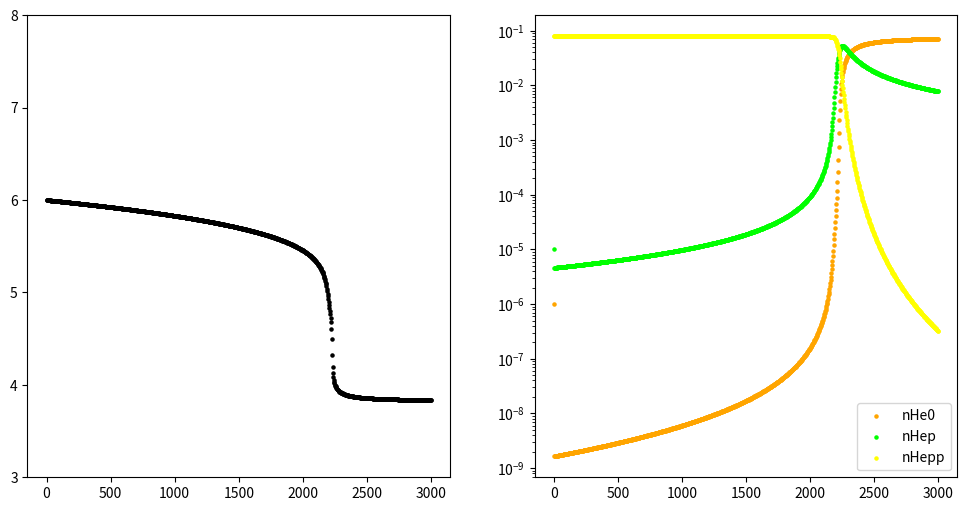

The matplotlib source for this figure:

import numpy as np
import matplotlib.pyplot as plt
from scipy.integrate import odeint


#===== Gam_e_H0
def Gam_e_H0(T):
  return 5.85e-11 * T**0.5 * np.exp(-157809.1/T) / (1.0 + (T/1e5)**0.5)

#===== Gam_e_He0
def Gam_e_He0(T):
  return 2.38e-11 * T**0.5 * np.exp(-285335.4/T) / (1.0 + (T/1e5)**0.5)

#===== Gam_e_Hep
def Gam_e_Hep(T):
  return 5.68e-12 * T**0.5 * np.exp(-631515./T) / (1.0 + (T/1e5)**0.5)


#===== a_Hp
def a_Hp(T): 
  return 8.4e-11 / T**0.5 / (T/1e3)**0.2 / (1.0 + (T/1e6)**0.7)

#===== a_Hep
def a_Hep(T):
  return 1.5e-10 / T**0.6353

#===== a_d
def a_d(T):
  return 1.9e-3 / T**1.5 * np.exp(-470000./T) * (1.0 + 0.3 * np.exp(-94000./T))

#===== a_Hepp
def a_Hepp(T):
  return 3.36e-10 / T**0.5 / (T/1e3)**0.2 / (1. + (T/1e6)**0.7)



#-------------------------------------------------------
#-------------------- Cooling Rates --------------------
#-------------------------------------------------------
#-------------------------------------------------------
#-----------------------> He <--------------------------
#-------------------------------------------------------
#===== LambColExcH0 ---> erg.s^-1.cm^-3
def LambColExcH0(T, ne, nH0):
  return 7.50e-19 * np.exp(-118348/T) / (1.0 + (T/1e5)**0.5) * ne * nH0

#===== LambColIonH0 ---> erg.s^-1.cm^-3
def LambColIonH0(T, ne, nH0):
  return 1.27e-21 * T**0.5 * np.exp(-157809.1/T) / (1.0 + (T/1e5)**0.5) * ne * nH0

#===== LamRecHp ---> erg.s^-1.cm^-3
def LamRecHp(T, ne, nHp):
  return 8.70e-27 * T**0.5 / T**0.2 / (1.0 + (T/1e6)**0.7) * ne * nHp

#-------------------------------------------------------
#-----------------------> He <--------------------------
#-------------------------------------------------------
#===== LambColExcHep ---> erg.s^-1.cm^-3
def LambColExcHep(T, ne, nHep):
  return 5.54e-17 / T**0.397 * np.exp(-473638./T) / (1. + (T/1e5)**0.5) * ne * nHep

#===== LambColIonHe0 ---> erg.s^-1.cm^-3
def LambColIonHe0(T, ne, nHe0):
  return 9.38e-22 * T**0.5 * np.exp(-285335.4/T) / (1. + (T/1e5)**0.5) * ne * nHe0

#===== LambColIonHep ---> erg.s^-1.cm^-3
def LambColIonHep(T, ne, nHep):
  return 4.95e-22 * T**0.5 * np.exp(-631515./T) / (1. + (T/1e5)**0.5) * ne * nHep

#===== LambRecHep ---> erg.s^-1.cm^-3
def LambRecHep(T, ne, nHep):
  return 1.55e-26 * T**0.3647 * ne * nHep

#===== LambRecHepp ---> erg.s^-1.cm^-3
def LambRecHepp(T, ne, nHepp):
  return 3.48e-26 * T**0.5 / (T/1e3)**0.2 / (1. + (T/1e6)**0.7) * ne * nHepp

#===== LambRecHepp ---> erg.s^-1.cm^-3
def LambDiRecHep(T, ne, nHep):
  return 1.24e-13 / T**1.5 * np.exp(-470000./T) * (1. + 0.3 * np.exp(-94000./T)) * ne * nHep

#===== LambFree ---> erg.s^-1.cm^-3
def LambFree(T, nHp, nHep, nHepp, ne):
  gff = 1.1 + 0.34 * np.exp(-(5.5 - np.log10(T))**2/3.0)
  return 1.42e-27 * gff * T**0.5 * (nHp + nHep + 4. * nHepp) * ne




#===== Lambda
def Lambda(T, nH0, nHe0, nHep):
  nHp = nH - nH0
  nHepp = nH * y - (nHe0 + nHep)
  ne = (nH - nH0) + nHep + 2. * (nH * y - (nHe0 + nHep))
  return LambColExcH0(T, ne, nH0) + LambColIonH0(T, ne, nH0) + LamRecHp(T, ne, nHp) + \
         LambColExcHep(T, ne, nHep) + LambColIonHe0(T, ne, nHe0) + LambColIonHep(T, ne, nHep) + \
         LambRecHep(T, ne, nHep) + LambRecHepp(T, ne, nHepp) + LambDiRecHep(T, ne, nHep) + \
         LambFree(T, nHp, nHep, nHepp, ne)


#===== dSdt
def dSdt(t, S):
  y0, y1, y2, y3 = S

  nHp = nH - y1
  nHepp = nH * y - (y2 + y3)
  ne = (nH - y1) + y3 + 2. * (nH * y - (y2 + y3))

  Sum_of_n = y1 + nHp + y2 + y3 + nHepp + ne
  
  return [-1. * (gamma - 1.) / kB / Sum_of_n * Lambda(y0, y1, y2, y3),
          a_Hp(y0) * nHp * ne - Gam_e_H0(y0) * y1 * ne,
          (a_Hep(y0) + a_d(y0)) * y3 * ne - Gam_e_He0(y0) * y2 * ne,
          -Gam_e_Hep(y0) * y3 * ne - (a_Hep(y0) + a_d(y0)) * y3 * ne + \
          a_Hepp(y0) * nHepp * ne + Gam_e_He0(y0) * y2 * ne]





nH = 1000.
gamma = 5./3.
kB = 1.3807e-16

X = 0.76
Y = 0.24
y = Y / (4. - 4. * Y)

y0_0 = 1e6 # initial T
y1_0 = 0.001 # initial nH0
y2_0 = 0.001 # initial nHe0
y3_0 = 0.01 # initial nHep

S_0 = (y0_0, y1_0, y2_0, y3_0)

t = np.linspace(1, 3000, 1000) * 3.16e7

print(t)

sol = odeint(dSdt, y0 = S_0, t = t, tfirst = True)

T = sol[:, 0]
nH0 = sol[:, 1]
nHe0 = sol[:, 2]
nHep = sol[:, 3]

nHp = nH - nH0
nHepp = nH * y - (nHe0 + nHep)
ne = (nH - nH0) + nHep + 2. * (nH * y - (nHe0 + nHep))


print(sol)

t_yrs = t/3.16e7

plt.figure(figsize = (12, 6))

plt.subplot(1, 2, 1)
plt.scatter(t_yrs, np.log10(T), s = 5, color = 'k')
#plt.xlim(0, max(t_yrs))
plt.ylim(3, 8)

plt.subplot(1, 2, 2)
#plt.scatter(t_yrs, nHp/nH, s = 5, color = 'k', label = 'nHp')
#plt.scatter(t_yrs, nH0/nH, s = 5, color = 'b', label = 'nH0')

plt.scatter(t_yrs, nHe0/nH, s = 5, color = 'orange', label = 'nHe0')
plt.scatter(t_yrs, nHep/nH, s = 5, color = 'lime', label = 'nHep')
plt.scatter(t_yrs, nHepp/nH, s = 5, color = 'yellow', label = 'nHepp')


#plt.scatter(t_yrs, ne/nH, s = 5, color = 'orange', label = 'ne')
plt.yscale('log')
plt.legend()

plt.savefig('myfig.png')

plt.show()




